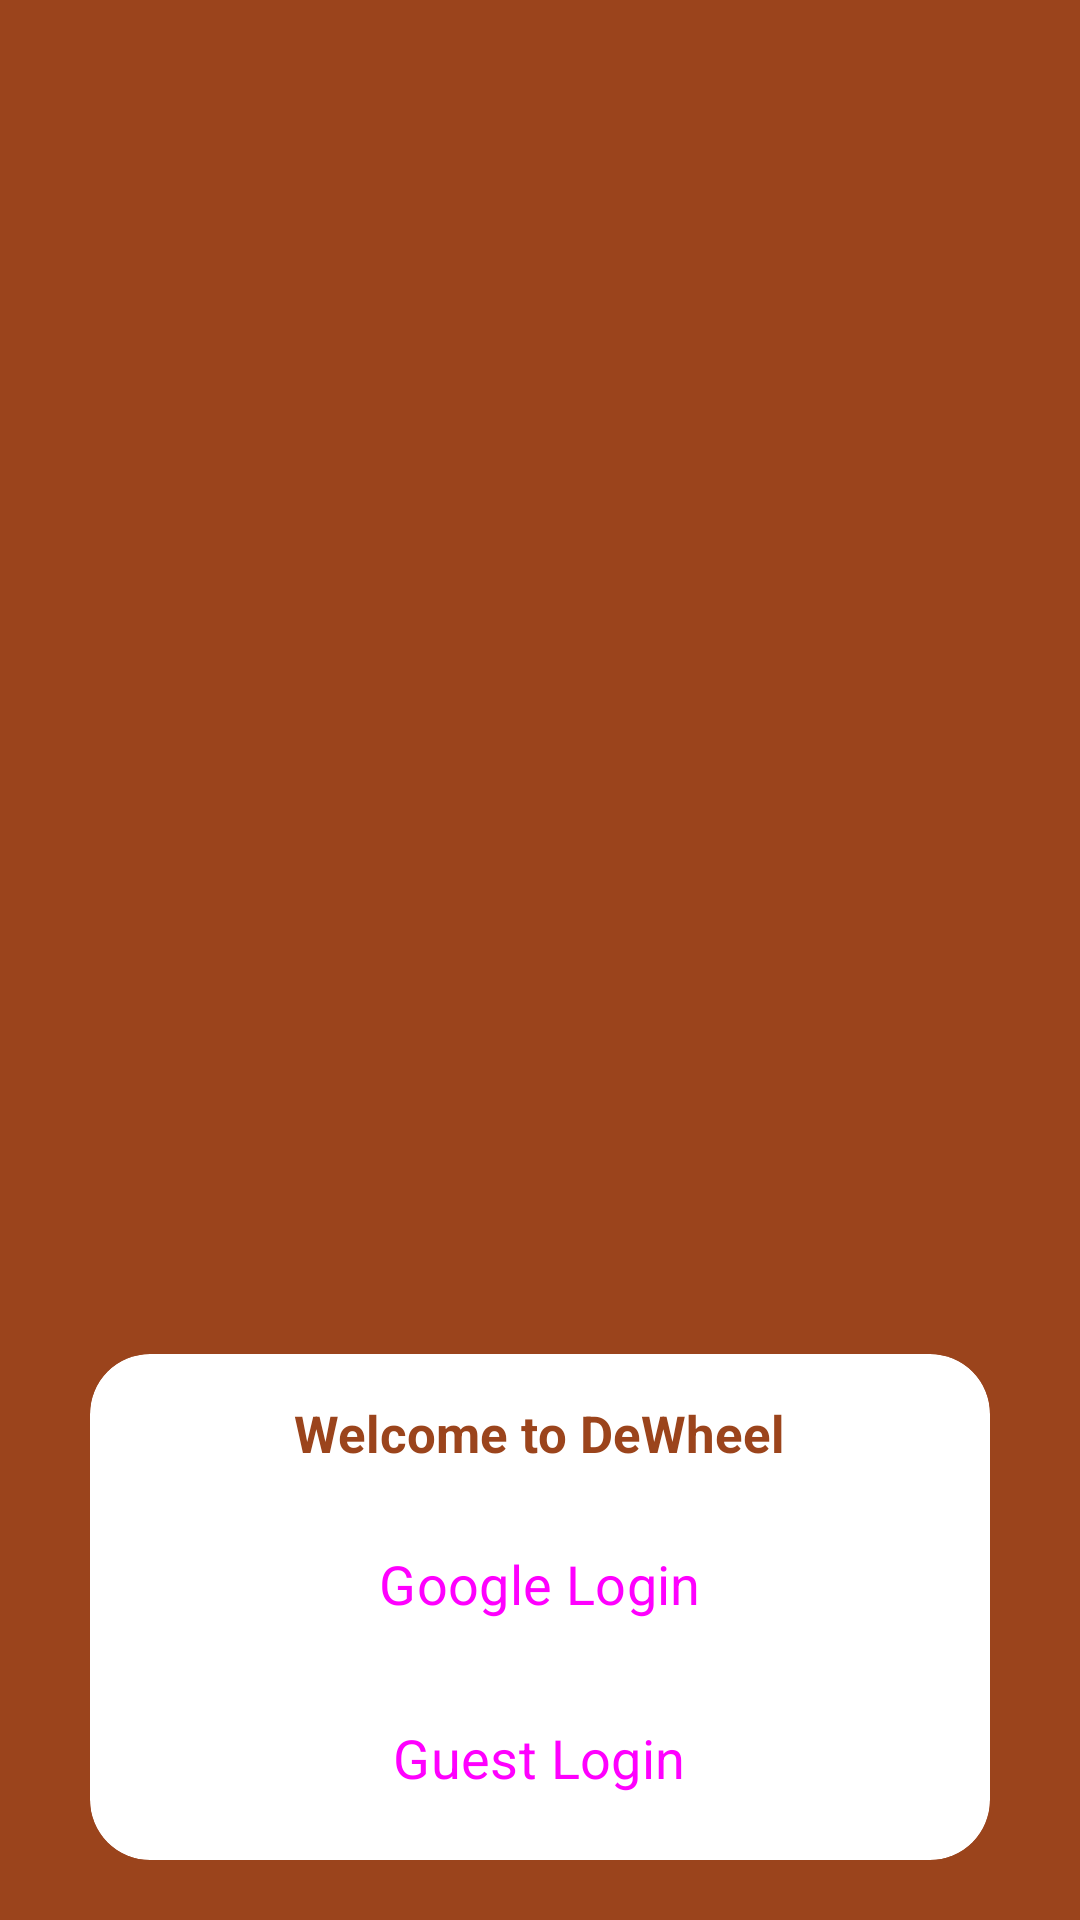

Write the Android layout XML for this screen, with the resource values it uses.
<!-- AndroidManifest.xml: application theme Theme.Dewheel -->
<!-- res/layout/frag_door.xml -->
<?xml version="1.0" encoding="utf-8"?>
<FrameLayout xmlns:android="http://schemas.android.com/apk/res/android"
	xmlns:tools="http://schemas.android.com/tools"
	android:layout_width="match_parent"
	android:layout_height="match_parent"
	android:background="?attr/colorPrimary"
	xmlns:app="http://schemas.android.com/apk/res-auto"
	tools:context=".DoorFragment"
	>
	<com.google.android.material.card.MaterialCardView
		android:layout_gravity="bottom|center"
		android:layout_marginBottom="20dp"
		app:strokeColor="@color/white"
		app:strokeWidth="0dp"
		android:minWidth="300dp"
		app:cardCornerRadius="20dp"
		app:cardBackgroundColor="@color/white"
		android:layout_width="wrap_content"
		android:layout_height="wrap_content">
		<LinearLayout
			android:orientation="vertical"
			android:padding="5dp"
			android:layout_gravity="bottom|center"
			android:layout_width="match_parent"
			android:layout_height="wrap_content">
			<TextView
				android:text="Welcome to DeWheel"
				style="@style/dewheel.text.labelLarge"
				android:padding="10dp"
				android:layout_gravity="center"
				android:layout_width="wrap_content"
				android:layout_height="wrap_content"/>
			<Button
				android:text="Google Login"
				style="@style/Widget.Material3.Button"
				android:layout_gravity="center"
				android:layout_margin="5dp"
				android:layout_width="wrap_content"
				android:layout_height="wrap_content"/>
			
			<Button
				android:text="Guest Login"
				style="@style/Widget.Material3.Button.TextButton"
				android:layout_gravity="center"
				android:layout_margin="5dp"
				android:layout_width="wrap_content"
				android:layout_height="wrap_content"/>
		</LinearLayout>
	</com.google.android.material.card.MaterialCardView>
	

</FrameLayout>
<!-- resources referenced by this layout -->
<resources>
  <color name="white">#FFFFFFFF</color>
  <style name="dewheel.text.labelLarge" parent="">
          <item name="android:textSize">17sp</item>
          <item name="android:textStyle">bold</item>
          <item name="android:textColor">@color/md_theme_light_primary</item>
      </style>
  <color name="md_theme_light_primary">#9B441C</color>
  <color name="md_theme_light_onPrimary">#FFFFFF</color>
  <color name="md_theme_light_primaryContainer">#FFDBCC</color>
  <color name="md_theme_light_onPrimaryContainer">#370E00</color>
  <color name="md_theme_light_secondary">#AF2659</color>
  <color name="md_theme_light_onSecondary">#FFFFFF</color>
  <color name="md_theme_light_secondaryContainer">#FFD9E1</color>
  <color name="md_theme_light_onSecondaryContainer">#3F0018</color>
  <color name="md_theme_light_tertiary">#685F30</color>
  <color name="md_theme_light_onTertiary">#FFFFFF</color>
  <color name="md_theme_light_tertiaryContainer">#F0E3A8</color>
  <color name="md_theme_light_onTertiaryContainer">#211B00</color>
  <color name="md_theme_light_error">#BA1B1B</color>
  <color name="md_theme_light_errorContainer">#FFDAD4</color>
  <color name="md_theme_light_onError">#FFFFFF</color>
  <color name="md_theme_light_onErrorContainer">#410001</color>
  <color name="md_theme_light_background">#FBFDFD</color>
  <color name="md_theme_light_onBackground">#191C1D</color>
  <color name="md_theme_light_surface">#FBFDFD</color>
  <color name="md_theme_light_onSurface">#191C1D</color>
  <color name="md_theme_light_surfaceVariant">#F4DED6</color>
  <color name="md_theme_light_onSurfaceVariant">#52433E</color>
  <color name="md_theme_light_outline">#85736D</color>
  <color name="md_theme_light_inverseOnSurface">#EFF1F1</color>
  <color name="md_theme_light_inverseSurface">#2D3132</color>
  <color name="md_theme_light_primaryInverse">#FFB595</color>
  <style name="dewheel.button.filled" parent="Widget.Material3.Button">
          <item name="shapeAppearance">@style/dewheel.cutshape.leftright</item>
      </style>
  <style name="dewheel.cutshape.leftright" parent="ShapeAppearance.Material3.SmallComponent">
          <item name="cornerFamilyTopLeft">cut</item>
          <item name="cornerFamilyBottomRight">cut</item>
          <item name="cornerSizeBottomRight">6dp</item>
          <item name="cornerSizeTopLeft">6dp</item>
      </style>
</resources>
